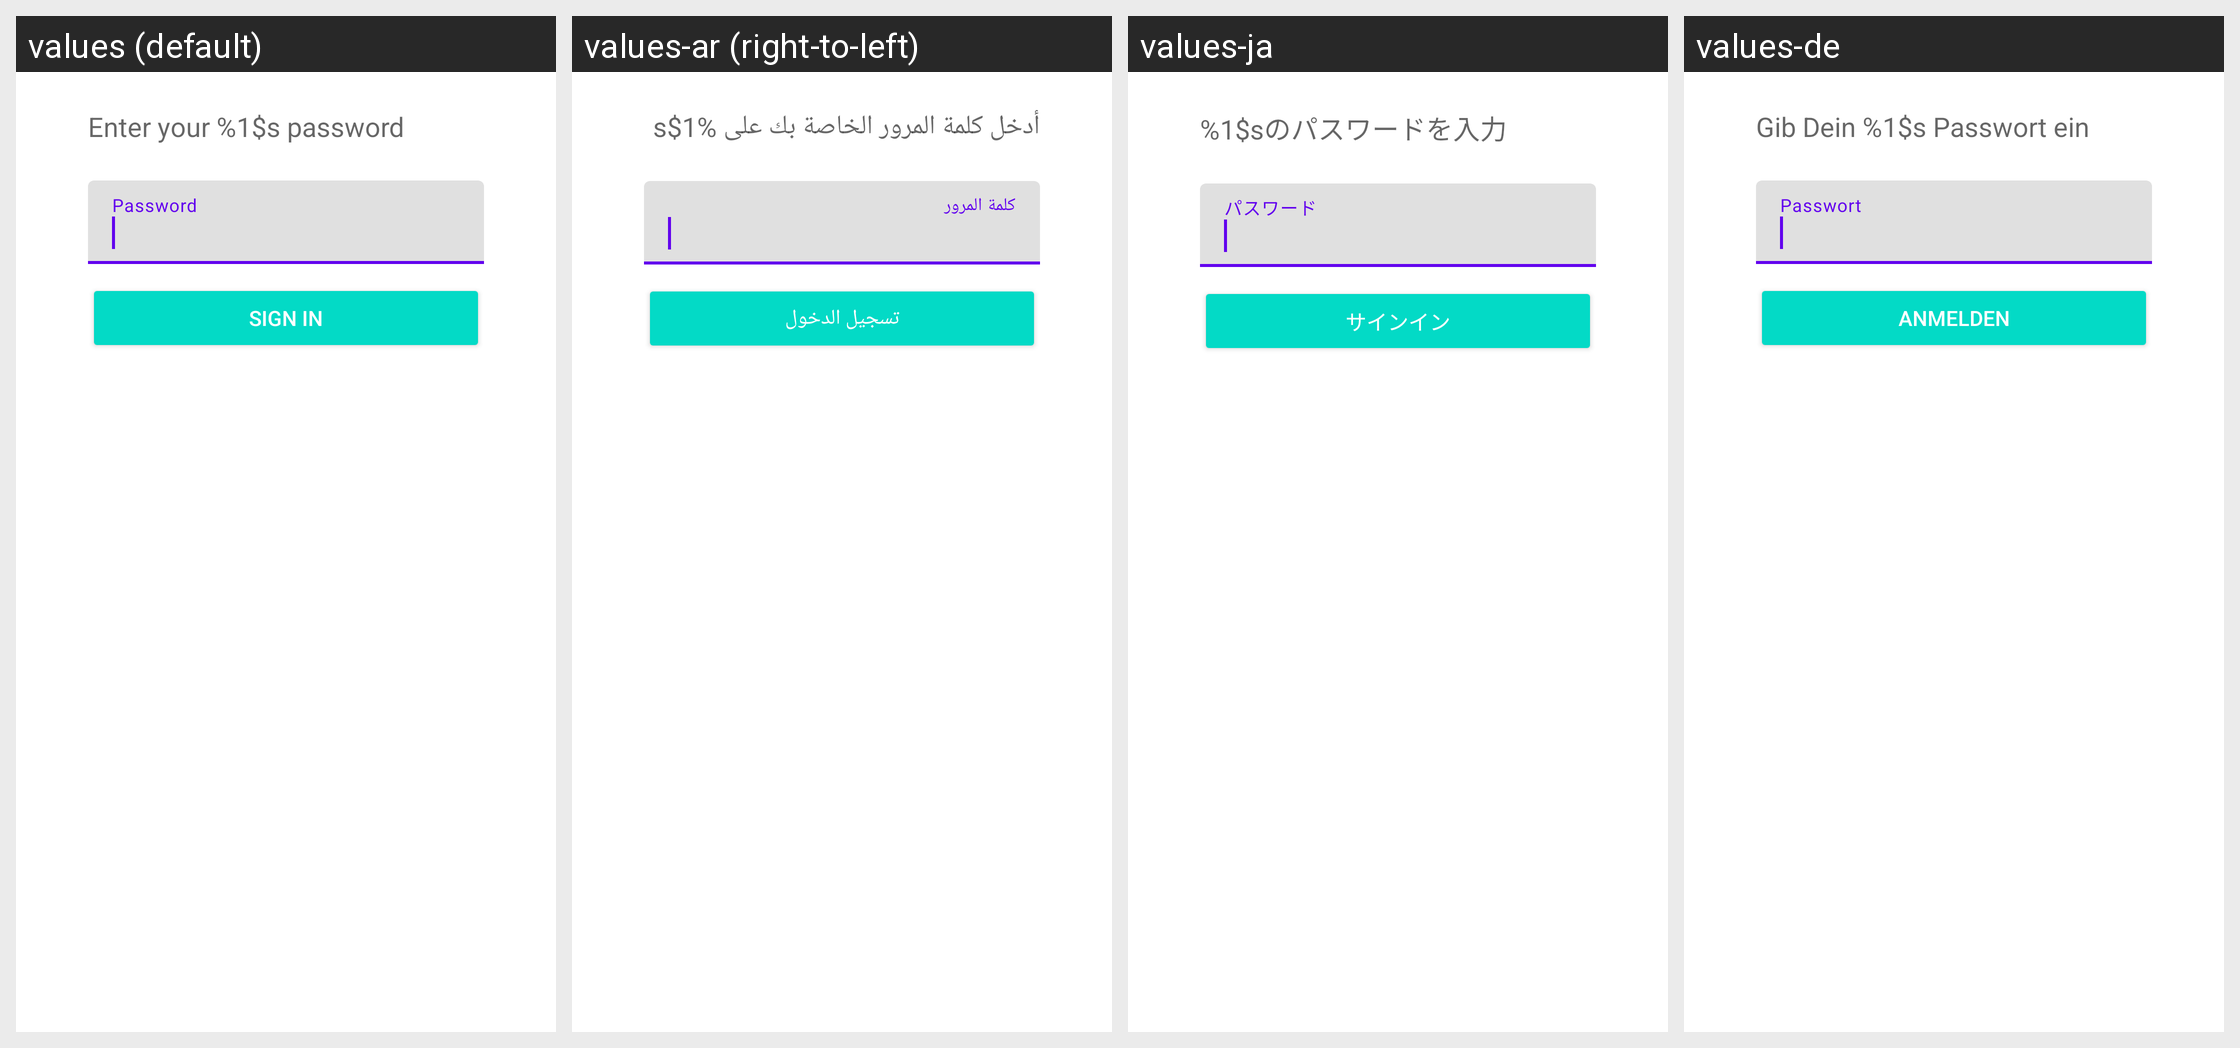

Translations of the strings shown on this Android screen, per locale in the grid:
Android screen res/layout/smoothsetup_wizard_fragment_password.xml rendered under 4 locales, left to right: values (default), values-ar (right-to-left), values-ja, values-de. Device: Nexus 5 (rendered at 1080×1920; each locale shown at half size, 540×960, under a caption strip naming it); theme Theme.MaterialComponents.DayNight.NoActionBar.
Other locales in the repository, not shown: values-cs, values-es, values-fr, values-it, values-iw, values-ko, values-nl, values-pt-rPT, values-ru, values-tr, values-zh-rCN, values-zh-rTW.
Strings drawn on this screen, with the default value and each locale's value (text and hints the layout hard-codes, and strings that could not be matched under every locale, appear in the picture but are not listed):

smoothsetup_prompt_enter_password
  values: Enter your %1$s password
  values-ar: أدخل كلمة المرور الخاصة بك على %1$s
  values-ja: %1$sのパスワードを入力
  values-de: Gib Dein %1$s Passwort ein

smoothsetup_button_sign_in
  values: Sign in
  values-ar: تسجيل الدخول
  values-ja: サインイン
  values-de: Anmelden
